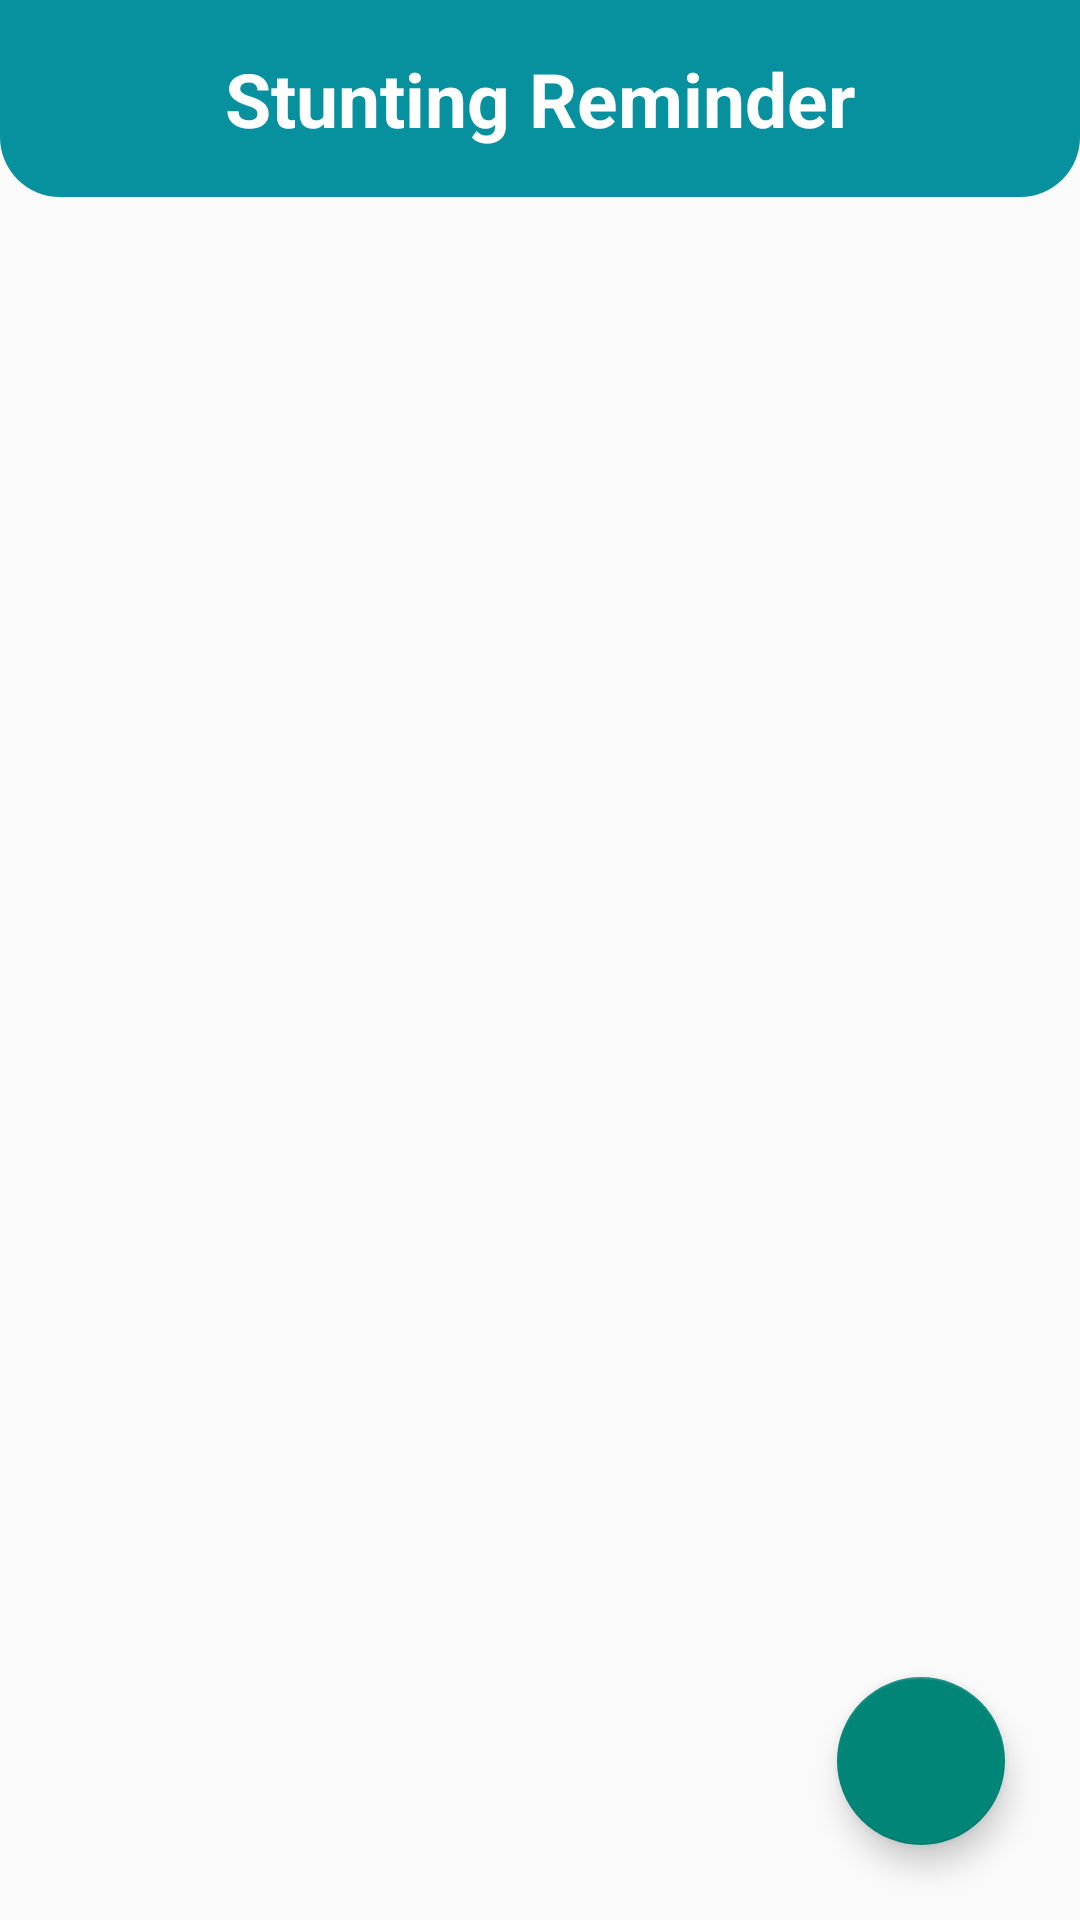

Here is an Android app screen rendered from its layout file. Give the layout XML and the strings, colors and styles it references.
<!-- AndroidManifest.xml: application theme Theme.SplashScreen -->
<!-- res/layout/activity_reminder_v2.xml -->
<?xml version="1.0" encoding="utf-8"?>
<androidx.constraintlayout.widget.ConstraintLayout xmlns:android="http://schemas.android.com/apk/res/android"
    xmlns:app="http://schemas.android.com/apk/res-auto"
    xmlns:tools="http://schemas.android.com/tools"
    android:layout_width="match_parent"
    android:layout_height="match_parent"
    tools:context=".ui.reminderv2.ReminderV2Activity">

    <androidx.constraintlayout.widget.ConstraintLayout
        android:id="@+id/linearLayout2"
        android:layout_width="match_parent"
        android:layout_height="wrap_content"
        android:background="@drawable/round_top"
        android:padding="16dp"
        app:layout_constraintTop_toTopOf="parent">

        <ImageView
            android:id="@+id/btnBack"
            android:layout_width="30dp"
            android:layout_height="30dp"
            android:src="@drawable/ic_back"
            app:layout_constraintStart_toStartOf="parent"
            app:layout_constraintTop_toTopOf="parent" />

        <TextView
            android:id="@+id/textView"
            android:layout_width="match_parent"
            android:layout_height="wrap_content"
            android:text="@string/title_stunt_reminder"
            android:textAlignment="center"
            android:textColor="@color/white"
            android:textSize="25sp"
            android:textStyle="bold"
            app:layout_constraintTop_toTopOf="parent"
            tools:layout_editor_absoluteX="16dp" />


    </androidx.constraintlayout.widget.ConstraintLayout>

    <androidx.recyclerview.widget.RecyclerView
        android:id="@+id/rvData"
        android:layout_width="match_parent"
        android:layout_height="0dp"
        android:layout_marginTop="10dp"
        android:layout_marginHorizontal="10dp"
        app:layout_constraintBottom_toBottomOf="parent"
        app:layout_constraintTop_toBottomOf="@+id/linearLayout2"
        tools:listitem="@layout/list_reminderv2" />

    <com.google.android.material.floatingactionbutton.FloatingActionButton
        android:id="@+id/fab_tambah"
        android:layout_width="wrap_content"
        android:layout_height="wrap_content"
        android:layout_margin="25dp"
        android:clickable="true"
        android:focusable="true"
        android:src="@drawable/ic_add"
        app:layout_constraintBottom_toBottomOf="parent"
        app:layout_constraintEnd_toEndOf="parent" />


</androidx.constraintlayout.widget.ConstraintLayout>
<!-- res/layout/list_reminderv2.xml (included above) -->
<?xml version="1.0" encoding="utf-8"?>
<androidx.constraintlayout.widget.ConstraintLayout xmlns:android="http://schemas.android.com/apk/res/android"
    xmlns:app="http://schemas.android.com/apk/res-auto"
    xmlns:tools="http://schemas.android.com/tools"
    android:layout_width="match_parent"
    android:layout_height="wrap_content">

    <androidx.cardview.widget.CardView
        android:id="@+id/cvRoot"
        android:layout_width="match_parent"
        android:layout_height="wrap_content"
        app:cardCornerRadius="10dp"
        app:cardUseCompatPadding="true"
        app:layout_constraintBottom_toBottomOf="parent"
        app:layout_constraintEnd_toEndOf="parent"
        app:layout_constraintStart_toStartOf="parent"
        app:layout_constraintTop_toTopOf="parent">

        <androidx.constraintlayout.widget.ConstraintLayout
            android:layout_width="match_parent"
            android:layout_height="match_parent">

            <LinearLayout
                android:layout_width="match_parent"
                android:layout_height="match_parent"
                android:orientation="vertical"
                android:padding="15dp">

                <TextView
                    android:id="@+id/tvRTime"
                    android:layout_width="wrap_content"
                    android:layout_height="wrap_content"
                    android:fontFamily="@font/bold"
                    android:includeFontPadding="false"
                    android:text="Time"
                    android:textSize="20sp"
                    android:textStyle="bold" />

                <TextView
                    android:id="@+id/tvRepeat"
                    android:layout_width="wrap_content"
                    android:layout_height="wrap_content"
                    android:fontFamily="@font/semibold"
                    android:includeFontPadding="false"
                    android:maxLines="2"
                    android:text="Sun Mon Tue"
                    android:textColor="@color/menu_yellow"
                    android:textSize="15sp" />

                <TextView
                    android:id="@+id/tvNote"
                    android:layout_width="wrap_content"
                    android:layout_height="wrap_content"
                    android:text="Note"
                    android:textSize="12sp" />

            </LinearLayout>

            <Switch
                android:id="@+id/sReminder"
                android:layout_width="wrap_content"
                android:layout_height="wrap_content"
                android:layout_margin="20dp"
                android:checked="false"
                app:layout_constraintEnd_toEndOf="parent"
                app:layout_constraintTop_toTopOf="parent"
                tools:ignore="UseSwitchCompatOrMaterialXml" />

        </androidx.constraintlayout.widget.ConstraintLayout>
    </androidx.cardview.widget.CardView>

</androidx.constraintlayout.widget.ConstraintLayout>
<!-- resources referenced by this layout -->
<resources>
  <color name="menu_yellow">#FEB640</color>
  <color name="white">#FFFFFFFF</color>
  <!-- drawable round_top (drawable) -->
  <?xml version="1.0" encoding="utf-8"?>
  <shape xmlns:android="http://schemas.android.com/apk/res/android"
      android:shape="rectangle">
      <solid android:color="@color/tosca" />
      <corners
          android:radius="20dp"
          android:topLeftRadius="0dp"
          android:topRightRadius="0dp" />
  </shape>
  <string name="title_stunt_reminder">Stunting Reminder</string>
  <style name="Theme.SplashScreen" parent="Theme.AppCompat.Light.NoActionBar">
          
          <item name="colorPrimary">@color/tosca</item>
          <item name="colorPrimaryVariant">@color/tosca</item>
          <item name="colorOnPrimary">@color/blue</item>
          
          <item name="colorSecondary">@color/orange</item>
          <item name="colorSecondaryVariant">@color/blue</item>
          <item name="colorOnSecondary">@color/black</item>
          
          <item name="android:statusBarColor" tools:targetApi="l">?attr/colorPrimaryVariant</item>
          
          <item name="android:forceDarkAllowed" tools:targetApi="q">false</item>
      </style>
  <color name="tosca">#07909D</color>
  <color name="blue">#07909D</color>
  <color name="orange">#07909D</color>
  <color name="black">#FF000000</color>
</resources>
